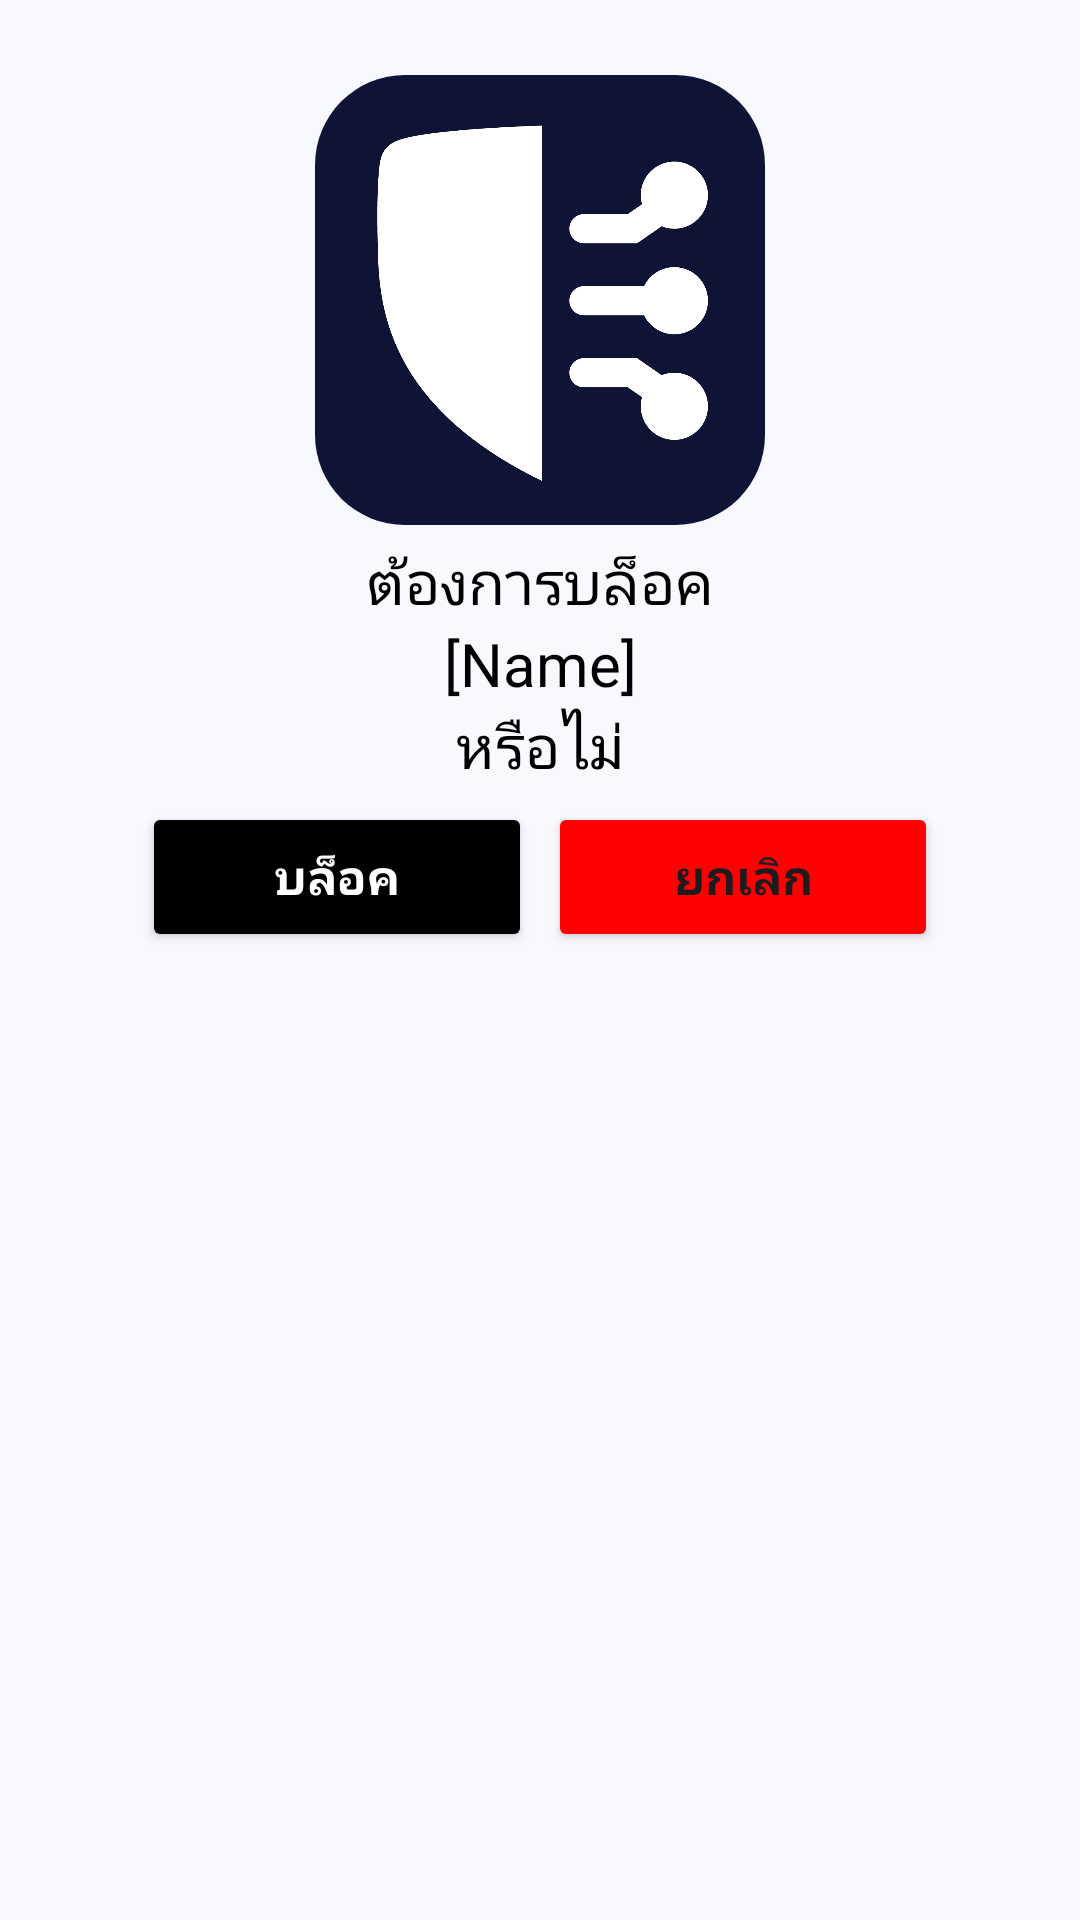

The Android layout XML behind this screen, and the referenced resources:
<!-- AndroidManifest.xml: application theme Theme.CyberSecurise -->
<!-- res/layout/dialog_ask_blocking_sms.xml -->
<?xml version="1.0" encoding="utf-8"?>
<androidx.constraintlayout.widget.ConstraintLayout
    xmlns:android="http://schemas.android.com/apk/res/android"
    xmlns:tools="http://schemas.android.com/tools"
    android:layout_width="match_parent"
    android:layout_height="match_parent"
    android:background="@color/GhostWhite"
    xmlns:app="http://schemas.android.com/apk/res-auto">

    <LinearLayout
        android:orientation="vertical"
        android:layout_width="match_parent"
        android:layout_height="match_parent">

        <ImageView
            android:layout_gravity="center"
            android:id="@+id/image"
            android:layout_width="150dp"
            android:layout_height="150dp"
            android:layout_marginTop="25dp"
            android:background="@drawable/bg_circle_black"
            android:scaleType="centerCrop"
            android:src="@drawable/quick1"
            app:layout_constraintEnd_toEndOf="parent"
            app:layout_constraintStart_toStartOf="parent"
            app:layout_constraintTop_toTopOf="parent" />

        <LinearLayout
            android:orientation="vertical"
            android:layout_marginTop="5dp"
            android:layout_width="match_parent"
            android:layout_height="wrap_content">


            <TextView
                android:id="@+id/askBlock"
                android:textColor="@color/black"
                android:textAlignment="center"
                android:text="ต้องการบล็อค"
                android:textSize="20dp"
                android:layout_width="match_parent"
                android:layout_height="wrap_content"/>
            <TextView
                android:id="@+id/name_sender_sms"
                android:textColor="@color/black"
                android:textAlignment="center"
                android:text="[Name]"
                android:textSize="20dp"
                android:layout_width="match_parent"
                android:layout_height="wrap_content"/>
            <TextView
                android:textColor="@color/black"
                android:textAlignment="center"
                android:text="หรือไม่"
                android:textSize="20dp"
                android:layout_width="match_parent"
                android:layout_height="wrap_content"/>


        </LinearLayout>


        <LinearLayout
            android:orientation="horizontal"
            android:layout_width="match_parent"
            android:padding="5dp"
            android:layout_height="wrap_content">

            <LinearLayout
                android:layout_gravity="center"
                android:gravity="center"
                android:orientation="horizontal"
                android:layout_width="match_parent"
                android:layout_height="wrap_content">

                <Button
                    android:textColor="@color/white"
                    android:layout_marginRight="2.5dp"
                    android:id="@+id/unblocked_submit"
                    android:text="บล็อค"
                    android:textSize="16dp"
                    android:textStyle="bold"
                    android:backgroundTint="@color/black"
                    android:layout_width="130dp"
                    android:layout_height="50dp">
                </Button>

                <Button
                    android:layout_marginLeft="2.5dp"
                    android:id="@+id/blocked_cancle"
                    android:text="ยกเลิก"
                    android:textSize="16dp"
                    android:textStyle="bold"
                    android:backgroundTint="@color/Red"
                    android:layout_width="130dp"
                    android:layout_height="50dp">
                </Button>

            </LinearLayout>




        </LinearLayout>


    </LinearLayout>

</androidx.constraintlayout.widget.ConstraintLayout>
<!-- resources referenced by this layout -->
<resources>
  <color name="GhostWhite">#F8F8FF</color>
  <color name="Red">#FF0000</color>
  <color name="black">#FF000000</color>
  <color name="white">#FFFFFFFF</color>
  <!-- drawable bg_circle_black (drawable) -->
  <?xml version="1.0" encoding="utf-8"?>
  <shape xmlns:android="http://schemas.android.com/apk/res/android">
      <solid android:color="#0F1436"></solid>
      <corners android:radius="30dp"></corners>
  </shape>
  <!-- drawable quick1: png bitmap (drawable, 29884 bytes) -->
  <style name="Theme.CyberSecurise" parent="Base.Theme.CyberSecurise" />
  <style name="Base.Theme.CyberSecurise" parent="Theme.Material3.DayNight.NoActionBar">
          
          
      </style>
</resources>
